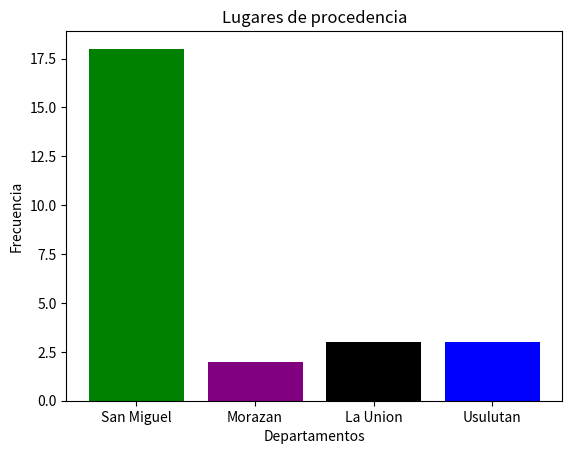

Reproduce this figure in Python.
import matplotlib.pyplot as plt

dep = ['San Miguel','Morazan','La Union','Usulutan']
frec = [18,2,3,3]
colores = ['green','purple','black','Blue']

plt.bar(dep,frec, color = colores)
plt.title("Lugares de procedencia")
plt.xlabel("Departamentos")
plt.ylabel("Frecuencia")
plt.show()